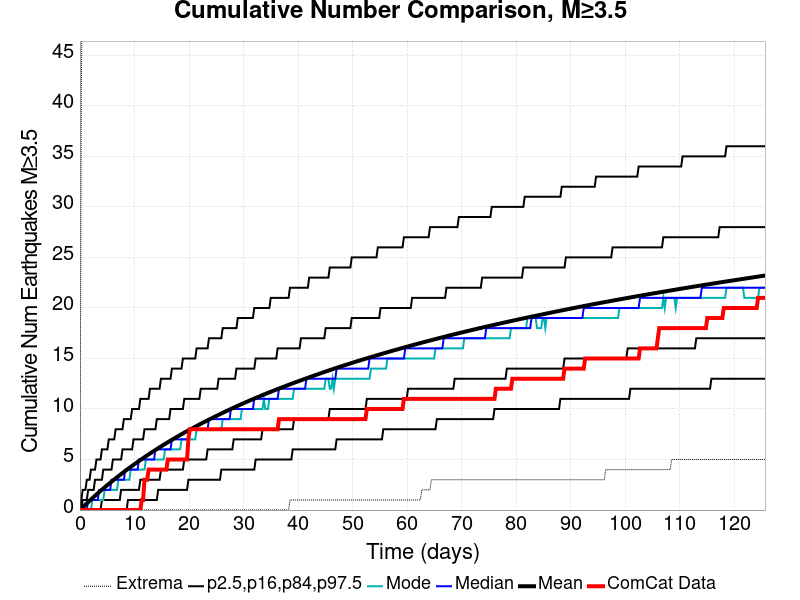

The file beside this chart, header and first rows:
Time (days), ComCat Data, Simulation Mean, Simulation Median, Simulation Mode, Simulation Minimum, Simulation Maximum, 2.5 %-ile, 16 %-ile, 84 %-ile, 97.5 %-ile
0.0, 0.0, 0.0, 0.0, 0.0, 0.0, 0.0, 0.0, 0.0, 0.0, 0.0
0.2518, 0.0, 0.1303, 0.0, 0.0, 0.0, 42.0, 0.0, 0.0, 0.0, 1.0
0.5035, 0.0, 0.264, 0.0, 0.0, 0.0, 54.0, 0.0, 0.0, 1.0, 2.0
0.7553, 0.0, 0.3965, 0.0, 0.0, 0.0, 58.0, 0.0, 0.0, 1.0, 2.0
1.007, 0.0, 0.5275, 0.0, 0.0, 0.0, 61.0, 0.0, 0.0, 1.0, 2.0
1.259, 0.0, 0.6577, 0.0, 0.0, 0.0, 63.0, 0.0, 0.0, 1.0, 3.0
1.511, 0.0, 0.7874, 1.0, 0.0, 0.0, 69.0, 0.0, 0.0, 2.0, 3.0
1.762, 0.0, 0.9158, 1.0, 0.0, 0.0, 69.0, 0.0, 0.0, 2.0, 3.0
2.014, 0.0, 1.045, 1.0, 0.0, 0.0, 71.0, 0.0, 0.0, 2.0, 4.0
2.266, 0.0, 1.168, 1.0, 1.0, 0.0, 71.0, 0.0, 0.0, 2.0, 4.0
2.518, 0.0, 1.291, 1.0, 1.0, 0.0, 71.0, 0.0, 0.0, 2.0, 4.0
2.769, 0.0, 1.413, 1.0, 1.0, 0.0, 72.0, 0.0, 0.0, 3.0, 4.0
3.021, 0.0, 1.533, 1.0, 1.0, 0.0, 73.0, 0.0, 0.0, 3.0, 5.0
3.273, 0.0, 1.656, 1.0, 1.0, 0.0, 73.0, 0.0, 0.0, 3.0, 5.0
3.525, 0.0, 1.777, 2.0, 1.0, 0.0, 73.0, 0.0, 0.0, 3.0, 5.0
3.776, 0.0, 1.896, 2.0, 1.0, 0.0, 75.0, 0.0, 0.0, 3.0, 5.0
4.028, 0.0, 2.013, 2.0, 1.0, 0.0, 82.0, 0.0, 1.0, 3.0, 6.0
4.28, 0.0, 2.13, 2.0, 1.0, 0.0, 87.0, 0.0, 1.0, 4.0, 6.0
4.532, 0.0, 2.245, 2.0, 2.0, 0.0, 90.0, 0.0, 1.0, 4.0, 6.0
4.783, 0.0, 2.36, 2.0, 2.0, 0.0, 92.0, 0.0, 1.0, 4.0, 6.0
5.035, 0.0, 2.473, 2.0, 2.0, 0.0, 93.0, 0.0, 1.0, 4.0, 6.0
5.287, 0.0, 2.584, 2.0, 2.0, 0.0, 97.0, 0.0, 1.0, 4.0, 7.0
5.539, 0.0, 2.695, 2.0, 2.0, 0.0, 97.0, 0.0, 1.0, 4.0, 7.0
5.79, 0.0, 2.809, 3.0, 2.0, 0.0, 97.0, 0.0, 1.0, 4.0, 7.0
6.042, 0.0, 2.918, 3.0, 2.0, 0.0, 97.0, 0.0, 1.0, 5.0, 7.0
6.294, 0.0, 3.027, 3.0, 2.0, 0.0, 98.0, 0.0, 1.0, 5.0, 7.0
6.546, 0.0, 3.133, 3.0, 2.0, 0.0, 99.0, 0.0, 1.0, 5.0, 8.0
6.797, 0.0, 3.243, 3.0, 2.0, 0.0, 99.0, 0.0, 1.0, 5.0, 8.0
7.049, 0.0, 3.349, 3.0, 3.0, 0.0, 101.0, 0.0, 1.0, 5.0, 8.0
7.301, 0.0, 3.453, 3.0, 3.0, 0.0, 101.0, 0.0, 1.0, 5.0, 8.0
7.553, 0.0, 3.558, 3.0, 3.0, 0.0, 101.0, 0.0, 2.0, 5.0, 8.0
7.804, 0.0, 3.663, 3.0, 3.0, 0.0, 101.0, 0.0, 2.0, 6.0, 8.0
8.056, 0.0, 3.767, 3.0, 3.0, 0.0, 101.0, 0.0, 2.0, 6.0, 9.0
8.308, 0.0, 3.871, 4.0, 3.0, 0.0, 120.0, 0.0, 2.0, 6.0, 9.0
8.56, 0.0, 3.971, 4.0, 3.0, 0.0, 137.0, 0.0, 2.0, 6.0, 9.0
8.811, 0.0, 4.074, 4.0, 3.0, 0.0, 144.0, 1.0, 2.0, 6.0, 9.0
9.063, 0.0, 4.176, 4.0, 3.0, 0.0, 148.0, 1.0, 2.0, 6.0, 9.0
9.315, 0.0, 4.276, 4.0, 4.0, 0.0, 151.0, 1.0, 2.0, 6.0, 9.0
9.567, 0.0, 4.374, 4.0, 4.0, 0.0, 155.0, 1.0, 2.0, 6.0, 10.0
9.818, 0.0, 4.473, 4.0, 4.0, 0.0, 156.0, 1.0, 2.0, 7.0, 10.0
10.07, 0.0, 4.569, 4.0, 4.0, 0.0, 159.0, 1.0, 2.0, 7.0, 10.0
10.32, 0.0, 4.664, 4.0, 4.0, 0.0, 160.0, 1.0, 2.0, 7.0, 10.0
10.57, 0.0, 4.761, 4.0, 4.0, 0.0, 160.0, 1.0, 2.0, 7.0, 10.0
10.83, 0.0, 4.856, 5.0, 4.0, 0.0, 163.0, 1.0, 2.0, 7.0, 10.0
11.08, 0.0, 4.95, 5.0, 4.0, 0.0, 164.0, 1.0, 3.0, 7.0, 11.0
11.33, 1.0, 5.045, 5.0, 4.0, 0.0, 165.0, 1.0, 3.0, 7.0, 11.0
11.58, 1.0, 5.135, 5.0, 4.0, 0.0, 166.0, 1.0, 3.0, 7.0, 11.0
11.83, 3.0, 5.228, 5.0, 4.0, 0.0, 166.0, 1.0, 3.0, 8.0, 11.0
12.08, 3.0, 5.321, 5.0, 5.0, 0.0, 168.0, 1.0, 3.0, 8.0, 11.0
12.34, 3.0, 5.412, 5.0, 5.0, 0.0, 169.0, 1.0, 3.0, 8.0, 11.0
12.59, 4.0, 5.501, 5.0, 5.0, 0.0, 170.0, 1.0, 3.0, 8.0, 11.0
12.84, 4.0, 5.591, 5.0, 5.0, 0.0, 171.0, 1.0, 3.0, 8.0, 12.0
13.09, 4.0, 5.679, 5.0, 5.0, 0.0, 171.0, 1.0, 3.0, 8.0, 12.0
13.34, 4.0, 5.769, 5.0, 5.0, 0.0, 172.0, 1.0, 3.0, 8.0, 12.0
13.59, 4.0, 5.859, 5.0, 5.0, 0.0, 174.0, 1.0, 3.0, 8.0, 12.0
13.85, 4.0, 5.946, 6.0, 5.0, 0.0, 174.0, 1.0, 3.0, 8.0, 12.0
14.1, 4.0, 6.034, 6.0, 5.0, 0.0, 174.0, 1.0, 3.0, 9.0, 12.0
14.35, 4.0, 6.121, 6.0, 5.0, 0.0, 174.0, 2.0, 3.0, 9.0, 12.0
14.6, 4.0, 6.206, 6.0, 5.0, 0.0, 174.0, 2.0, 3.0, 9.0, 12.0
14.85, 4.0, 6.292, 6.0, 5.0, 0.0, 175.0, 2.0, 4.0, 9.0, 13.0
... 440 more rows
